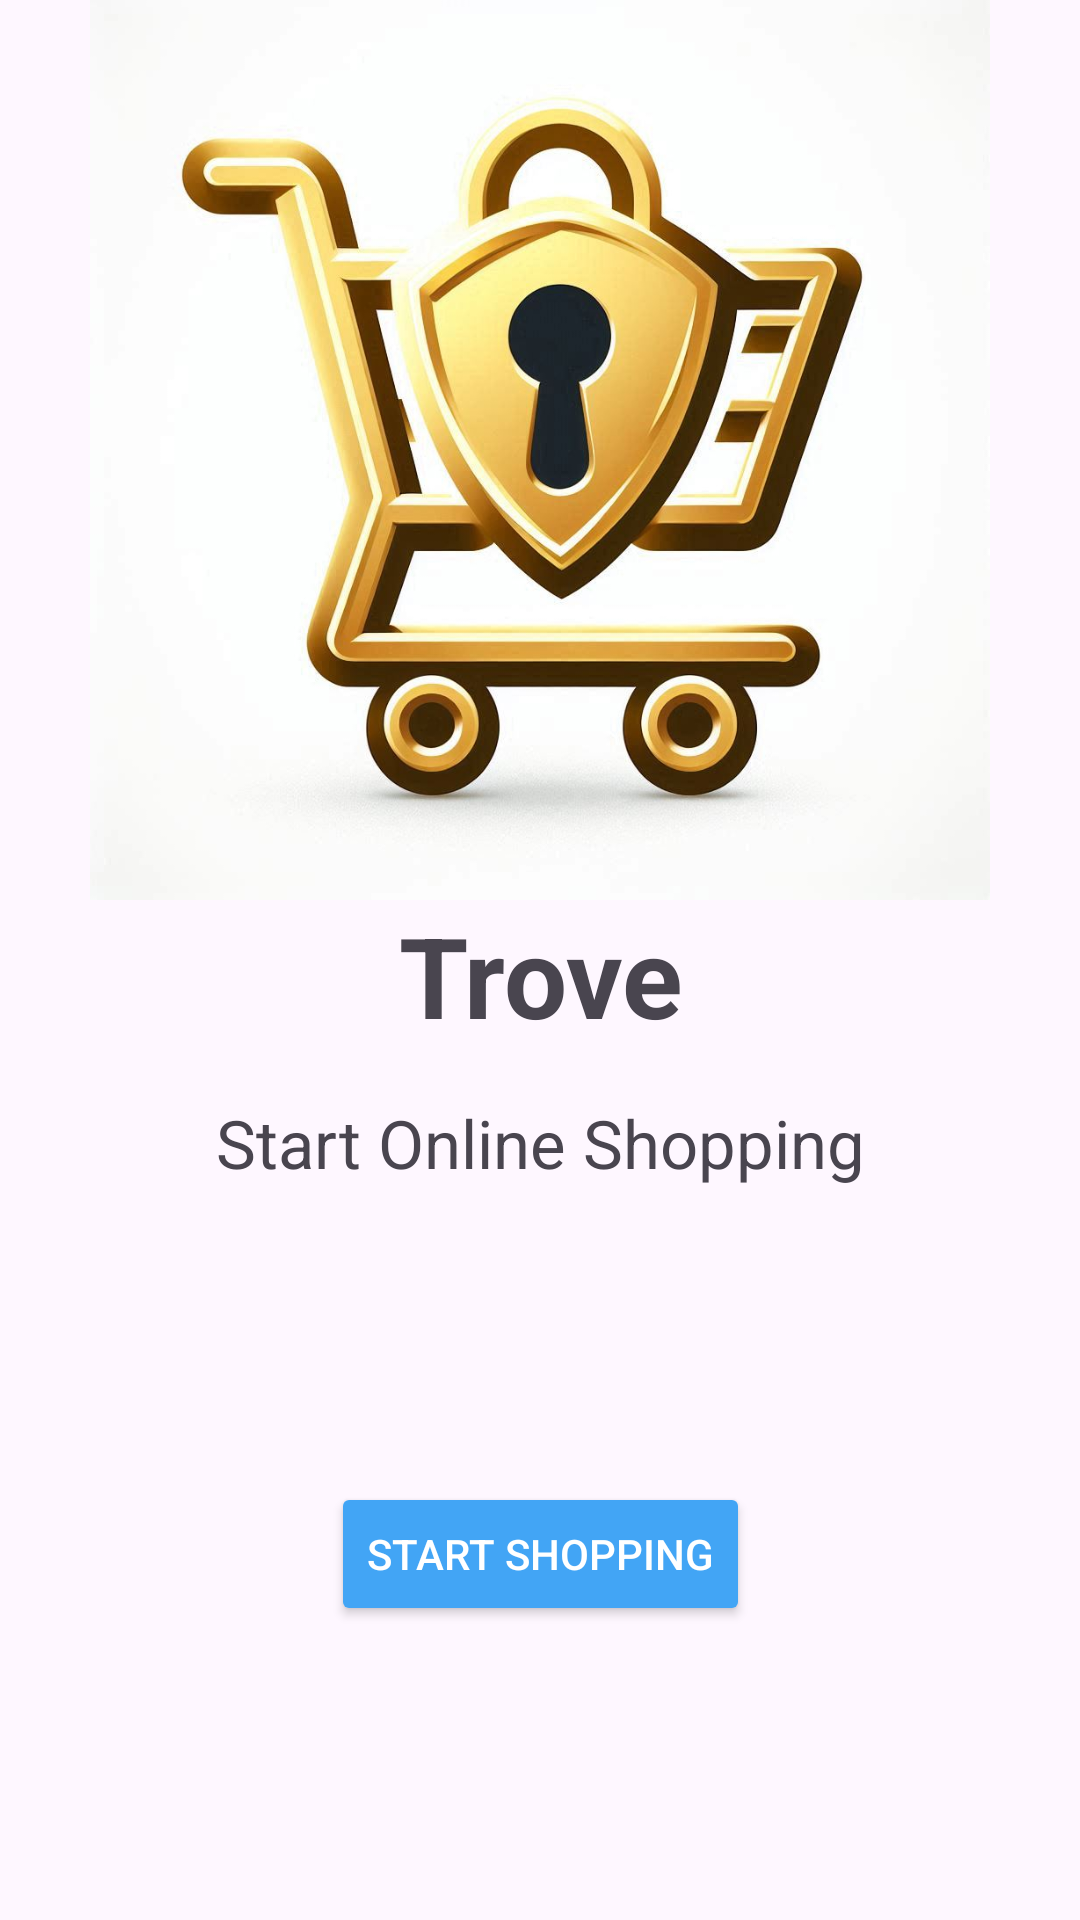

Reconstruct the res/layout file that produces this screen, plus the resources it refers to.
<!-- AndroidManifest.xml: application theme Theme.Trove -->
<!-- res/layout/activity_main.xml -->
<?xml version="1.0" encoding="utf-8"?>
<androidx.constraintlayout.widget.ConstraintLayout xmlns:android="http://schemas.android.com/apk/res/android"
    xmlns:app="http://schemas.android.com/apk/res-auto"
    xmlns:tools="http://schemas.android.com/tools"
    android:id="@+id/main"
    android:layout_width="match_parent"
    android:layout_height="match_parent"
    tools:context=".MainActivity">

    <ImageView
        android:id="@+id/imageView"
        android:layout_width="0dp"
        android:layout_height="300dp"
        app:layout_constraintEnd_toEndOf="parent"
        app:layout_constraintHorizontal_bias="0.714"
        app:layout_constraintStart_toStartOf="parent"
        app:layout_constraintTop_toTopOf="parent"
        app:srcCompat="@drawable/brand_logo" />

    <TextView
        android:id="@+id/textView"
        android:layout_width="0dp"
        android:layout_height="50dp"
        android:gravity="center_horizontal|center_vertical"
        android:text="@string/brand_logo"
        android:textAlignment="center"
        android:textStyle="bold"
        app:autoSizeTextType="uniform"
        app:layout_constraintEnd_toEndOf="parent"
        app:layout_constraintStart_toStartOf="parent"
        app:layout_constraintTop_toBottomOf="@+id/imageView" />

    <TextView
        android:id="@+id/textView2"
        android:layout_width="0dp"
        android:layout_height="30dp"
        android:layout_marginTop="16dp"
        android:gravity="center"
        android:text="Start Online Shopping"
        app:autoSizeTextType="uniform"
        app:layout_constraintEnd_toEndOf="parent"
        app:layout_constraintStart_toStartOf="parent"
        app:layout_constraintTop_toBottomOf="@+id/textView" />

    <androidx.appcompat.widget.AppCompatButton
        android:id="@+id/homeButton"
        android:layout_width="wrap_content"
        android:layout_height="wrap_content"
        android:backgroundTint="@color/primary"
        android:text="Start Shopping"
        android:textColor="@color/white"
        app:layout_constraintBottom_toBottomOf="parent"
        app:layout_constraintEnd_toEndOf="parent"
        app:layout_constraintStart_toStartOf="parent"
        app:layout_constraintTop_toBottomOf="@+id/textView2"
        android:drawableEnd="@drawable/baseline_keyboard_arrow_right_24"
        android:drawableTint="@color/white"
        />
</androidx.constraintlayout.widget.ConstraintLayout>
<!-- resources referenced by this layout -->
<resources>
  <color name="primary">#42A5F5</color>
  <color name="white">#FFFFFFFF</color>
  <!-- drawable brand_logo: png bitmap (drawable, 759226 bytes) -->
  <string name="brand_logo">Trove</string>
  <style name="Theme.Trove" parent="Base.Theme.Trove" />
  <style name="Base.Theme.Trove" parent="Theme.Material3.DayNight.NoActionBar">
          
          
      </style>
</resources>
